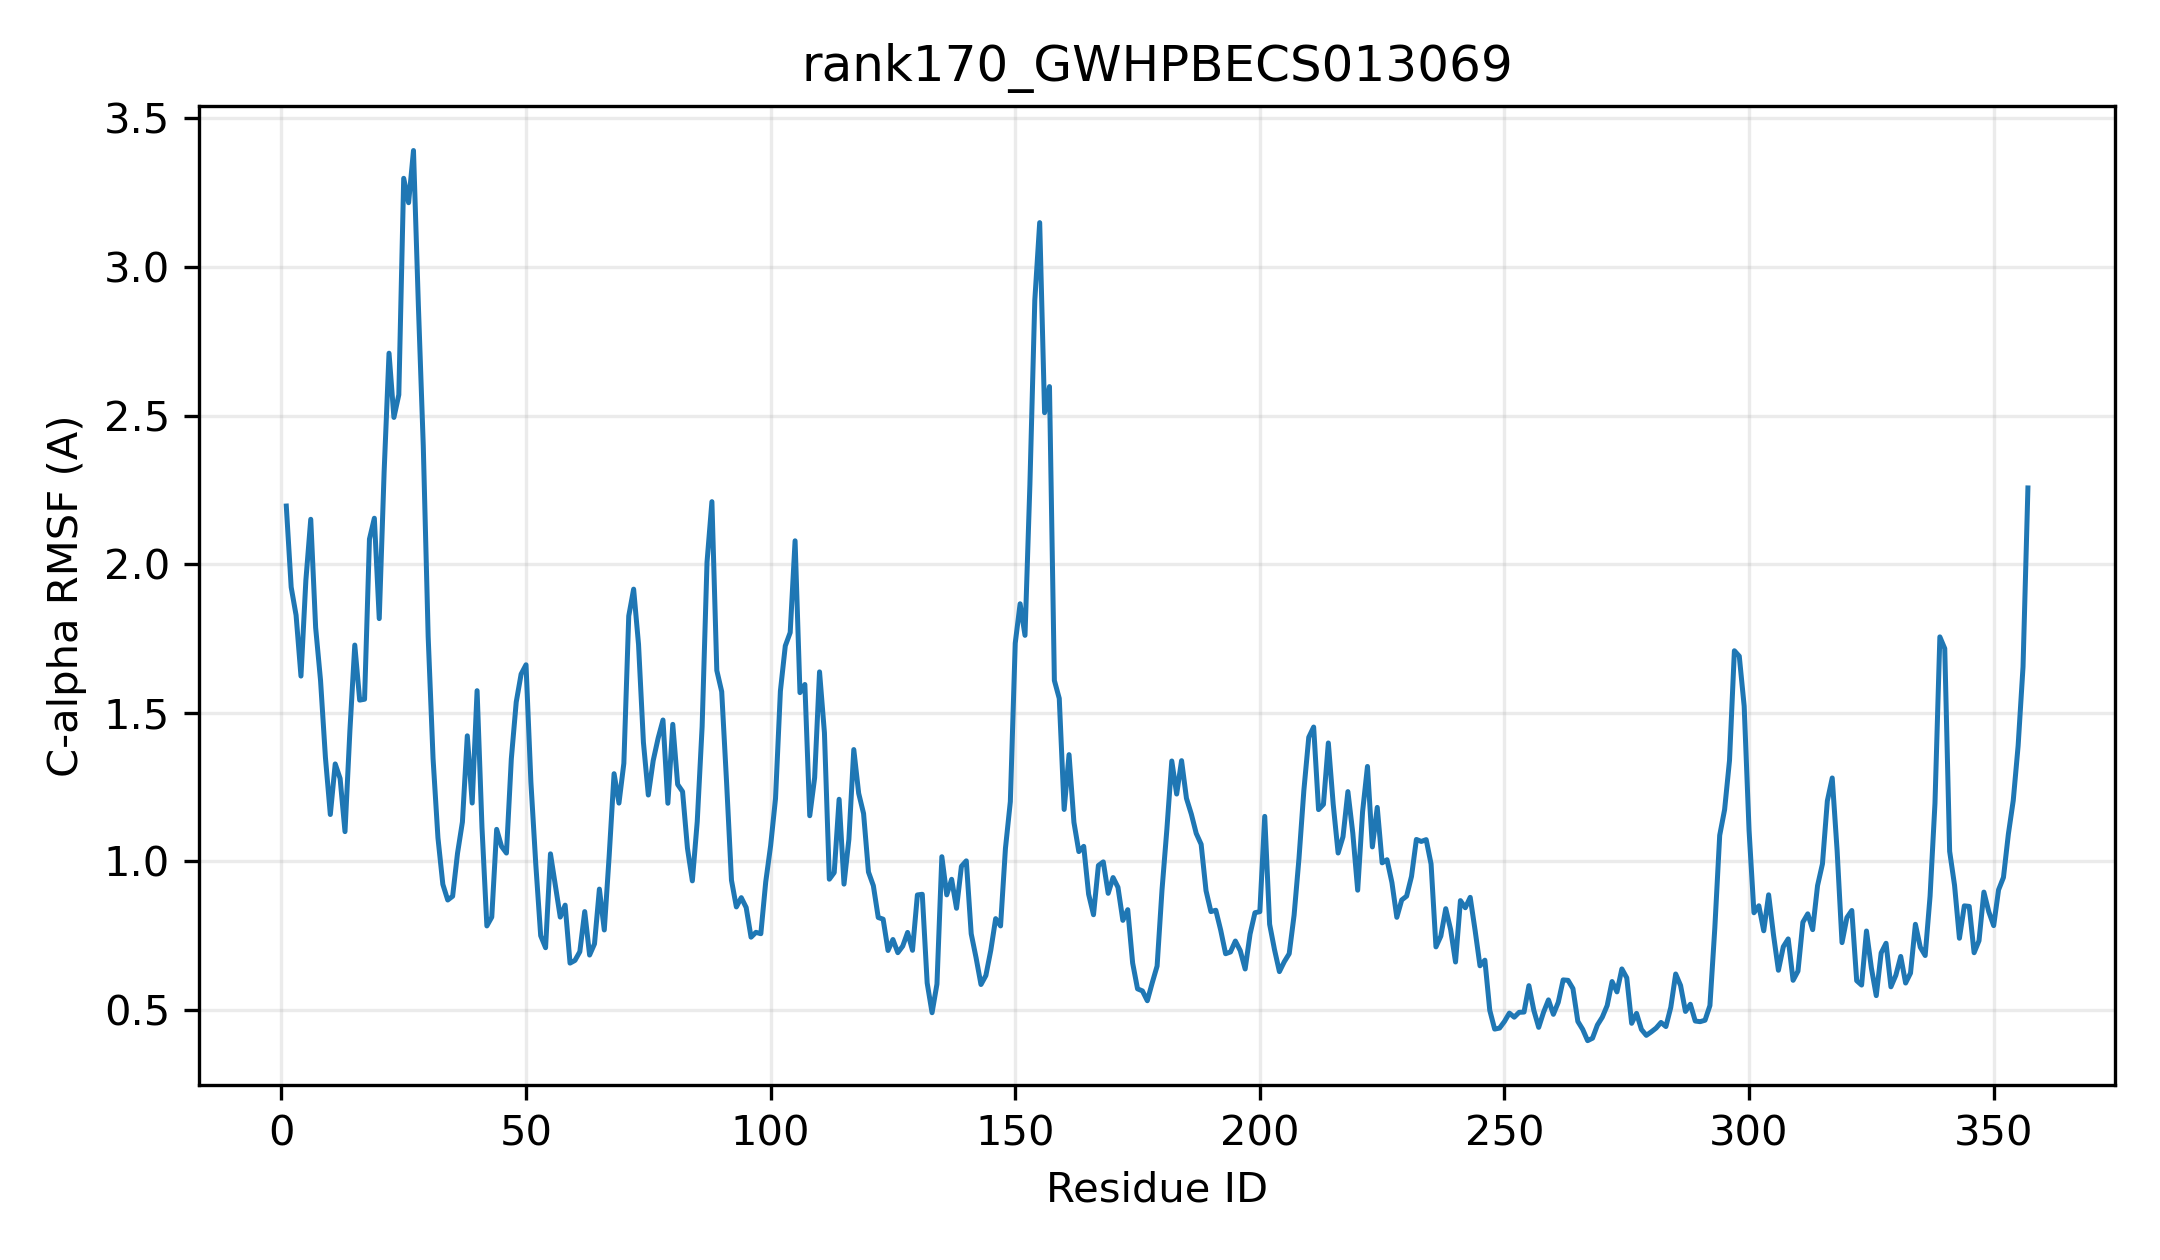

The data file committed next to this chart (first rows):
resid, resname, ca_rmsf_A
1, MET, 2.195
2, GLU, 1.922
3, ALA, 1.828
4, TYR, 1.623
5, VAL, 1.945
6, GLU, 2.151
7, GLN, 1.787
8, PHE, 1.609
9, ARG, 1.349
10, THR, 1.158
11, ILE, 1.328
12, GLY, 1.279
13, PHE, 1.1
14, GLN, 1.439
15, ASN, 1.728
16, LEU, 1.542
17, SER, 1.545
18, LYS, 2.084
19, LEU, 2.154
20, ILE, 1.817
21, GLU, 2.311
22, GLY, 2.71
23, HIS, 2.494
24, LYS, 2.57
25, SER, 3.298
26, THR, 3.216
27, LYS, 3.392
28, TYR, 2.87
29, PRO, 2.398
30, VAL, 1.756
31, LYS, 1.346
32, CYS, 1.079
33, LEU, 0.9225
34, VAL, 0.8699
35, TYR, 0.8826
36, ASP, 1.027
37, SER, 1.132
38, VAL, 1.422
39, VAL, 1.196
40, PRO, 1.574
41, TRP, 1.114
42, GLY, 0.7826
43, LEU, 0.8124
44, ASP, 1.108
45, LEU, 1.05
46, ALA, 1.028
47, LYS, 1.345
48, GLN, 1.536
49, HIS, 1.63
50, GLY, 1.661
51, ILE, 1.266
52, THR, 0.9897
53, ALA, 0.7498
54, ALA, 0.7093
55, SER, 1.025
56, PHE, 0.9198
57, PHE, 0.8124
58, THR, 0.8526
59, GLN, 0.6576
60, SER, 0.6665
... 297 more rows
